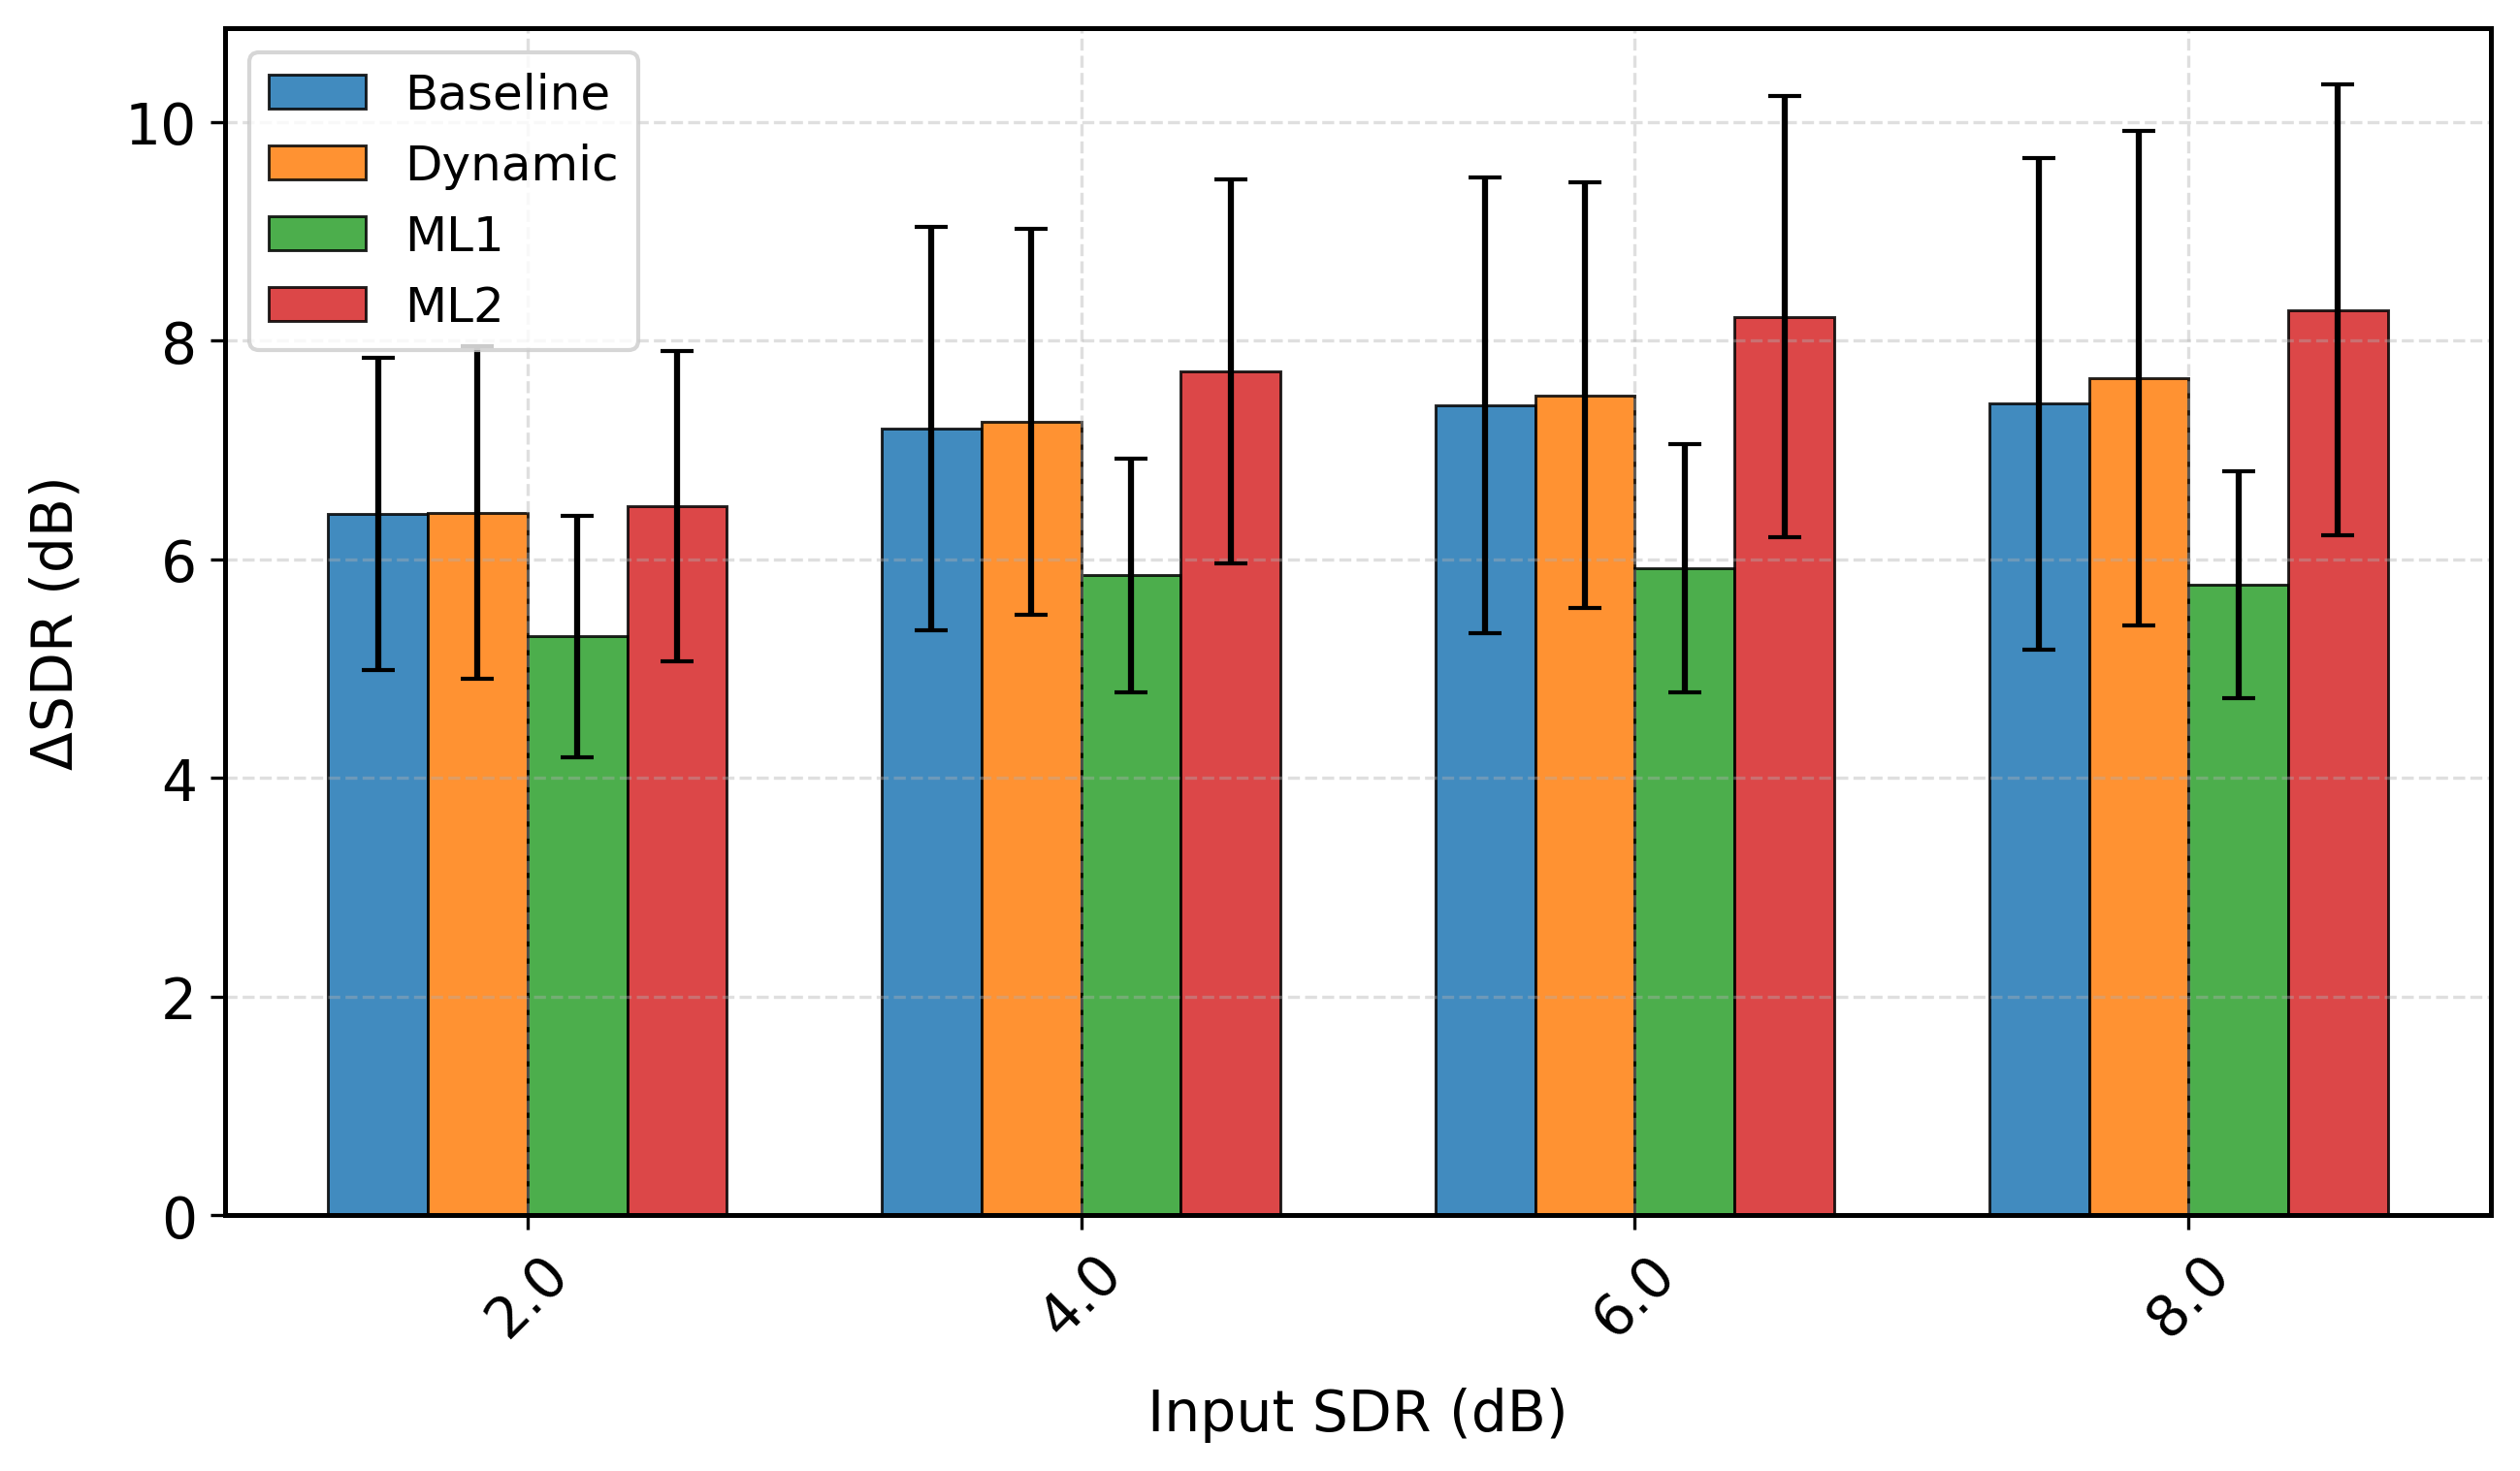

The data file committed next to this chart (first rows):
sdr_orig_rounded, mean, std, Model, Duration, Metric
2.0, 6.414, 1.429, Baseline, 4.0, delta_sdr
4.0, 7.196, 1.846, Baseline, 4.0, delta_sdr
6.0, 7.406, 2.086, Baseline, 4.0, delta_sdr
8.0, 7.424, 2.248, Baseline, 4.0, delta_sdr
2.0, 6.426, 1.519, Dynamic, 4.0, delta_sdr
4.0, 7.258, 1.763, Dynamic, 4.0, delta_sdr
6.0, 7.499, 1.945, Dynamic, 4.0, delta_sdr
8.0, 7.657, 2.26, Dynamic, 4.0, delta_sdr
2.0, 5.296, 1.104, ML1, 4.0, delta_sdr
4.0, 5.853, 1.071, ML1, 4.0, delta_sdr
6.0, 5.918, 1.133, ML1, 4.0, delta_sdr
8.0, 5.768, 1.04, ML1, 4.0, delta_sdr
2.0, 6.484, 1.42, ML2, 4.0, delta_sdr
4.0, 7.719, 1.759, ML2, 4.0, delta_sdr
6.0, 8.218, 2.02, ML2, 4.0, delta_sdr
8.0, 8.28, 2.061, ML2, 4.0, delta_sdr
